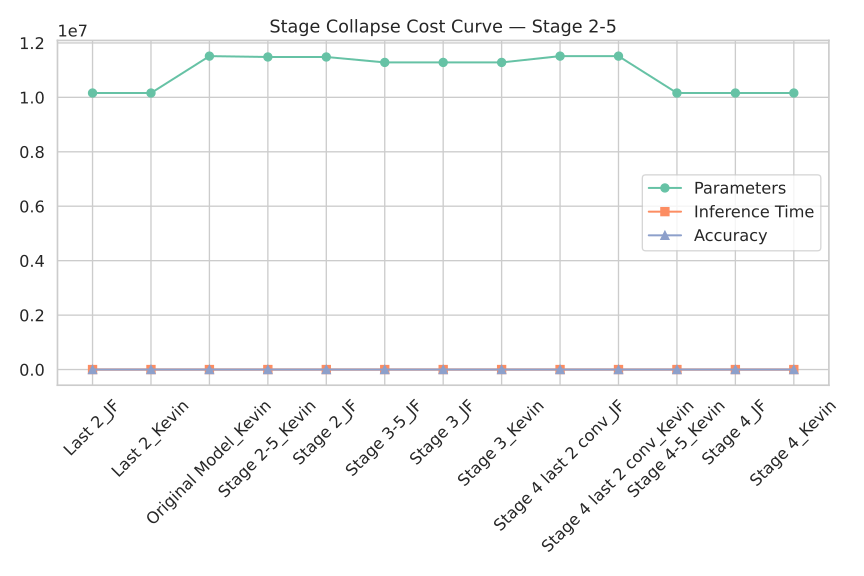

Data behind this chart, as committed beside it:
Model, Params, Time, Accuracy
Last 2_JF, 10158836, 0.01846, 27.35
Last 2_Kevin, 10158836, 0.02043, 31.26
Original Model_Kevin, 11514548, 0.01988, 32.42
Stage 2-5_Kevin, 11482964, 0.01989, 27.97
Stage 2_JF, 11482964, 0.01976, 23.18
Stage 3-5_JF, 11282900, 0.01922, 26.59
Stage 3_JF, 11282900, 0.02149, 26.3
Stage 3_Kevin, 11282900, 0.02066, 30.63
Stage 4 last 2 conv_JF, 11514548, 0.02084, 27.95
Stage 4 last 2 conv_Kevin, 11514548, 0.02262, 32.14
Stage 4-5_Kevin, 10158836, 0.02094, 31.59
Stage 4_JF, 10158836, 0.01732, 27.47
Stage 4_Kevin, 10158836, 0.01822, 31.73
